Run: headless pygame with SDL's dummy video driver; simulated clock (each Clock.tick advances the game by its frame time, no real sleeping); random seed 0; keys injected as events and as key.get_pressed() state; no mouse input.
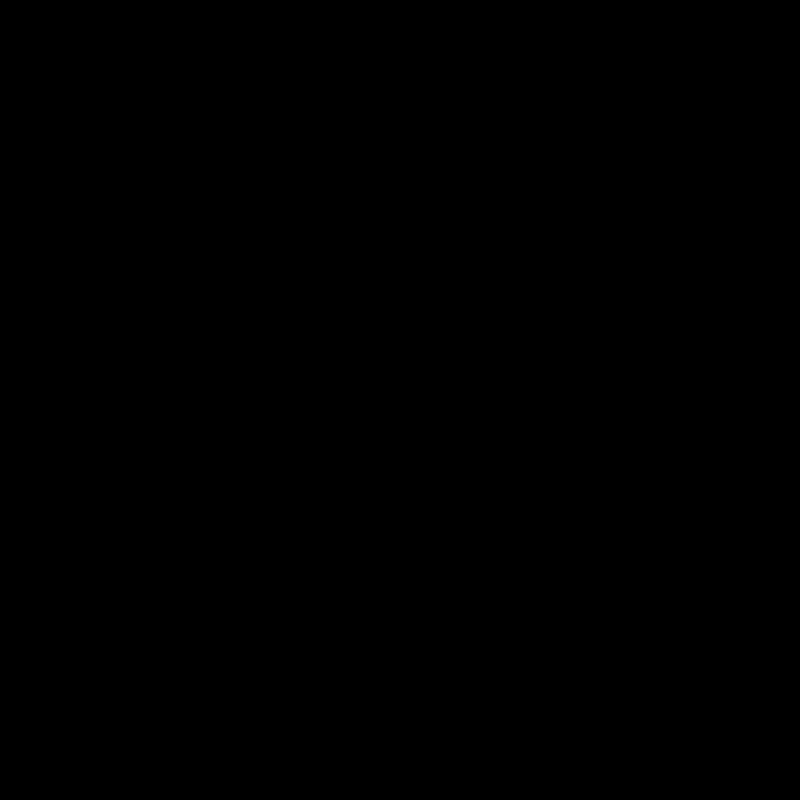
Frame 1 of 4 · flips 1–60 · no input
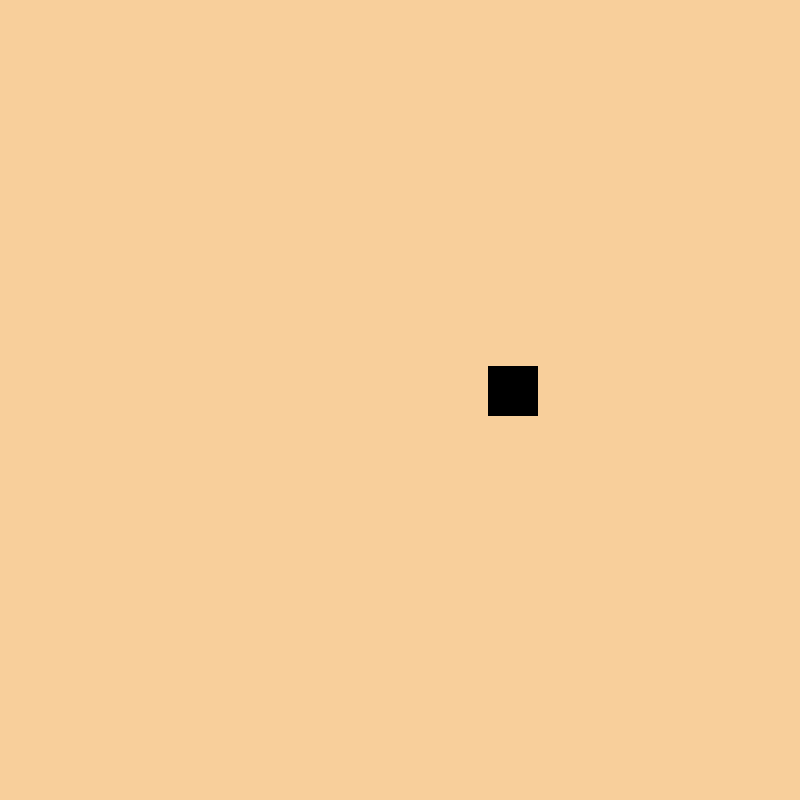
Frame 2 of 4 · flips 61–180 · tapped SPACE, RETURN · held RIGHT (→), D
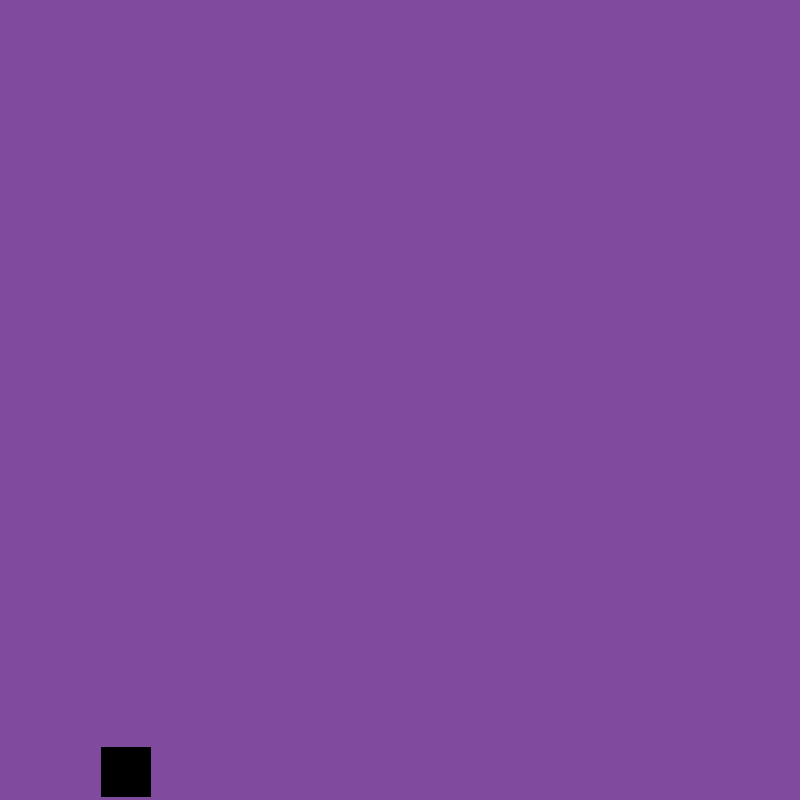
Frame 3 of 4 · flips 181–300 · held DOWN (↓), S
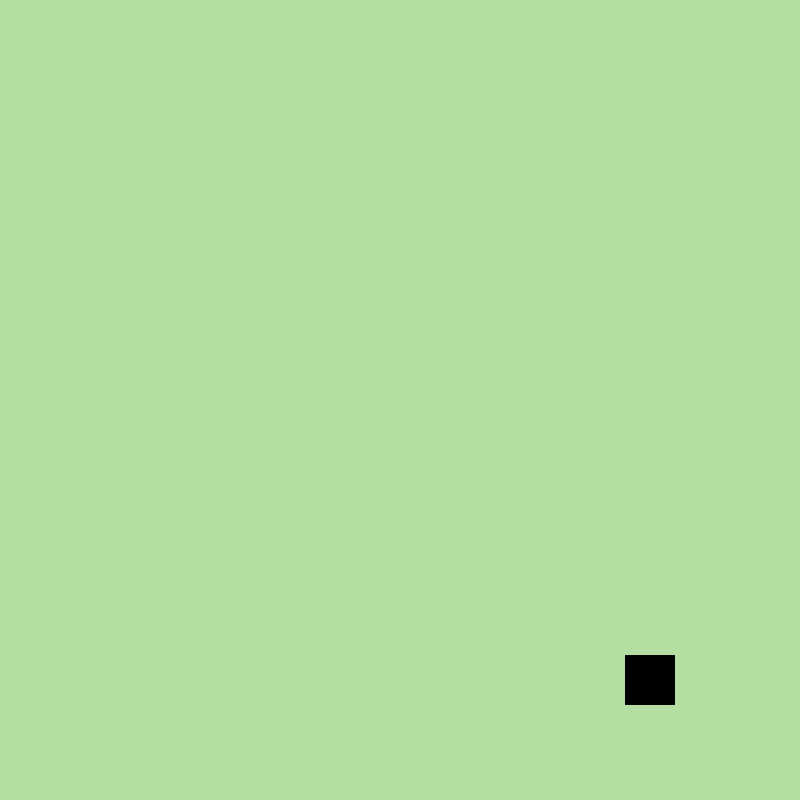
Frame 4 of 4 · flips 301–420 · held LEFT (←), A, UP (↑), W

The pygame program that drew these frames:

import pygame
import random
import sys

from pygame import QUIT

DISPLAYSURF = pygame.display.set_mode((800, 800), pygame.RESIZABLE)
fpsClock = pygame.time.Clock()
FPS = 60

tick = 0


def drawRect(pos):
    pygame.draw.rect(DISPLAYSURF, (0, 0, 0), (pos[0], pos[1], 50, 50))


def colorChange():
    global tick
    if tick == FPS:
        tick = 0
        DISPLAYSURF.fill((random.randint(0, 255), random.randint(0, 255), random.randint(0, 255)))
        drawRect([random.randint(0, 750), random.randint(0, 750)])
    else:
        tick += 1


while True:
    colorChange()
    for event in pygame.event.get():
        if event.type == QUIT:
            pygame.quit()
            print('l8r sk8r')
            sys.exit()

    pygame.display.update()
    fpsClock.tick(FPS)
